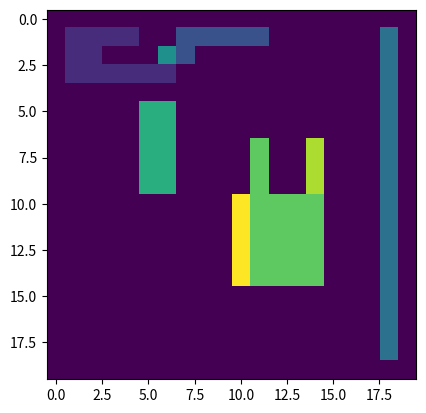

Generate this figure with matplotlib:
import numpy as np
import matplotlib.pyplot as plt
import sys

# sys.setrecursionlimit(1500000)

image = np.zeros((20, 20), dtype="int32")


def fill(lb, label, y, x):
    lb[y, x] = label
    for ny, nx in neighbours4(y, x):
        if lb[ny, nx] == -1:
            fill(lb, label, ny, nx)


def recursive_labeling(image):
    label = 0
    lb = image * -1
    for y in range(lb.shape[0]):
        for x in range(lb.shape[1]):
            if lb[y, x] == -1:
                label += 1
                fill(lb, label, y, x)
    return lb


def neighbours4(y, x):
    return (y - 1, x), (y + 1, x), (y, x - 1), (y, x + 1)


def neighbours2(y, x):
    return (y - 1, x), (y, x - 1)


def find(label, linked):
    j = label
    while linked[j] != 0:
        j = linked[j]
    return j


def union(label1, label2, linked):
    j = find(label1, linked)
    k = find(label2, linked)
    if j != k:
        linked[k] = j


def two_pass(image):
    labeled = np.zeros_like(image)
    linked = np.zeros(image.size // 2, dtype="uint")
    label = 0
    for y in range(1, image.shape[0]):
        for x in range(1, image.shape[1]):
            if image[y, x] != 0:
                nbs = neighbours2(y, x)
                left = labeled[nbs[0]]
                top = labeled[nbs[1]]
                if left == 0 and top == 0:
                    label += 1
                    m = label
                else:
                    m = min([left, top])
                    if m == 0:
                        m = max([left, top])
                labeled[y, x] = m
                for n in nbs:
                    if labeled[n] != 0:
                        lb = labeled[n]
                        if lb != m:
                            union(m, lb, linked)
    print(np.array([np.arange(10), linked[:10]]))
    return labeled


image[1:-1, -2] = 1
image[1, 1:5] = 1
image[1, 7:12] = 1
image[2, 1:3] = 1
image[2, 6:8] = 1
image[3:4, 1:7] = 1
image[7:11, 11] = 1
image[7:11, 14] = 1
image[10:15, 10:15] = 1
image[5:10, 5] = 1
image[5:10, 6] = 1

# image = np.zeros((1000, 1000))
# image[1:-1, 1:-1] = 1

# labeled = recursive_labeling(image)
# for i in range(1, int(np.max(labeled)) + 1):
#   plt.subplot(2, 2, i)
#    plt.imshow(labeled == i)

# plt.figure()
# new_image = labeled.copy()
# new_image[labeled == 3] = 0
# plt.imshow(new_image)
plt.imshow(two_pass(image))
plt.show()
